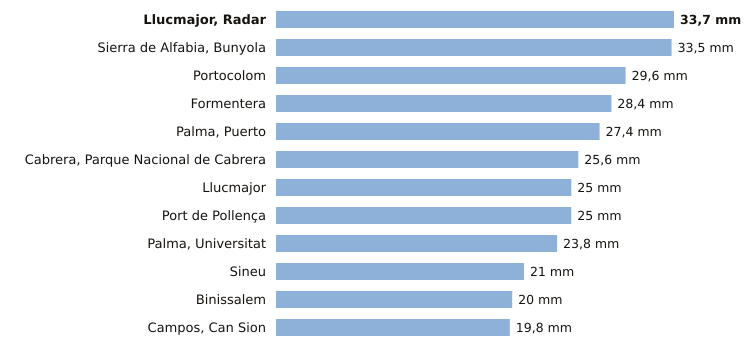

The file beside this chart, header and first rows:
estacion, provincia, indicativo, mm_6_dias_anteriores, mm_hoy, mm_7_dias, horas_de_hoy
Llucmajor, Radar, Illes Balears, B301, 33.7, 0.0, 33.7, 3
Sierra de Alfabia, Bunyola, Illes Balears, B248, 33.5, 0.0, 33.5, 3
Portocolom, Illes Balears, B434X, 29.6, 0.0, 29.6, 3
Formentera, Illes Balears, B986, 28.4, 0.0, 28.4, 3
Palma, Puerto, Illes Balears, B228, 27.4, 0.0, 27.4, 3
Cabrera, Parque Nacional de Cabrera, Illes Balears, B398A, 25.6, 0.0, 25.6, 3
Llucmajor, Illes Balears, B334X, 25.0, 0.0, 25.0, 3
Port de Pollença, Illes Balears, B780X, 25.0, 0.0, 25.0, 2
Palma, Universitat, Illes Balears, B236C, 23.8, 0.0, 23.8, 3
Sineu, Illes Balears, B644B, 21.0, 0.0, 21.0, 3
Binissalem, Illes Balears, B662X, 20.0, 0.0, 20.0, 2
Campos, Can Sion, Illes Balears, B362X, 19.8, 0.0, 19.8, 3
